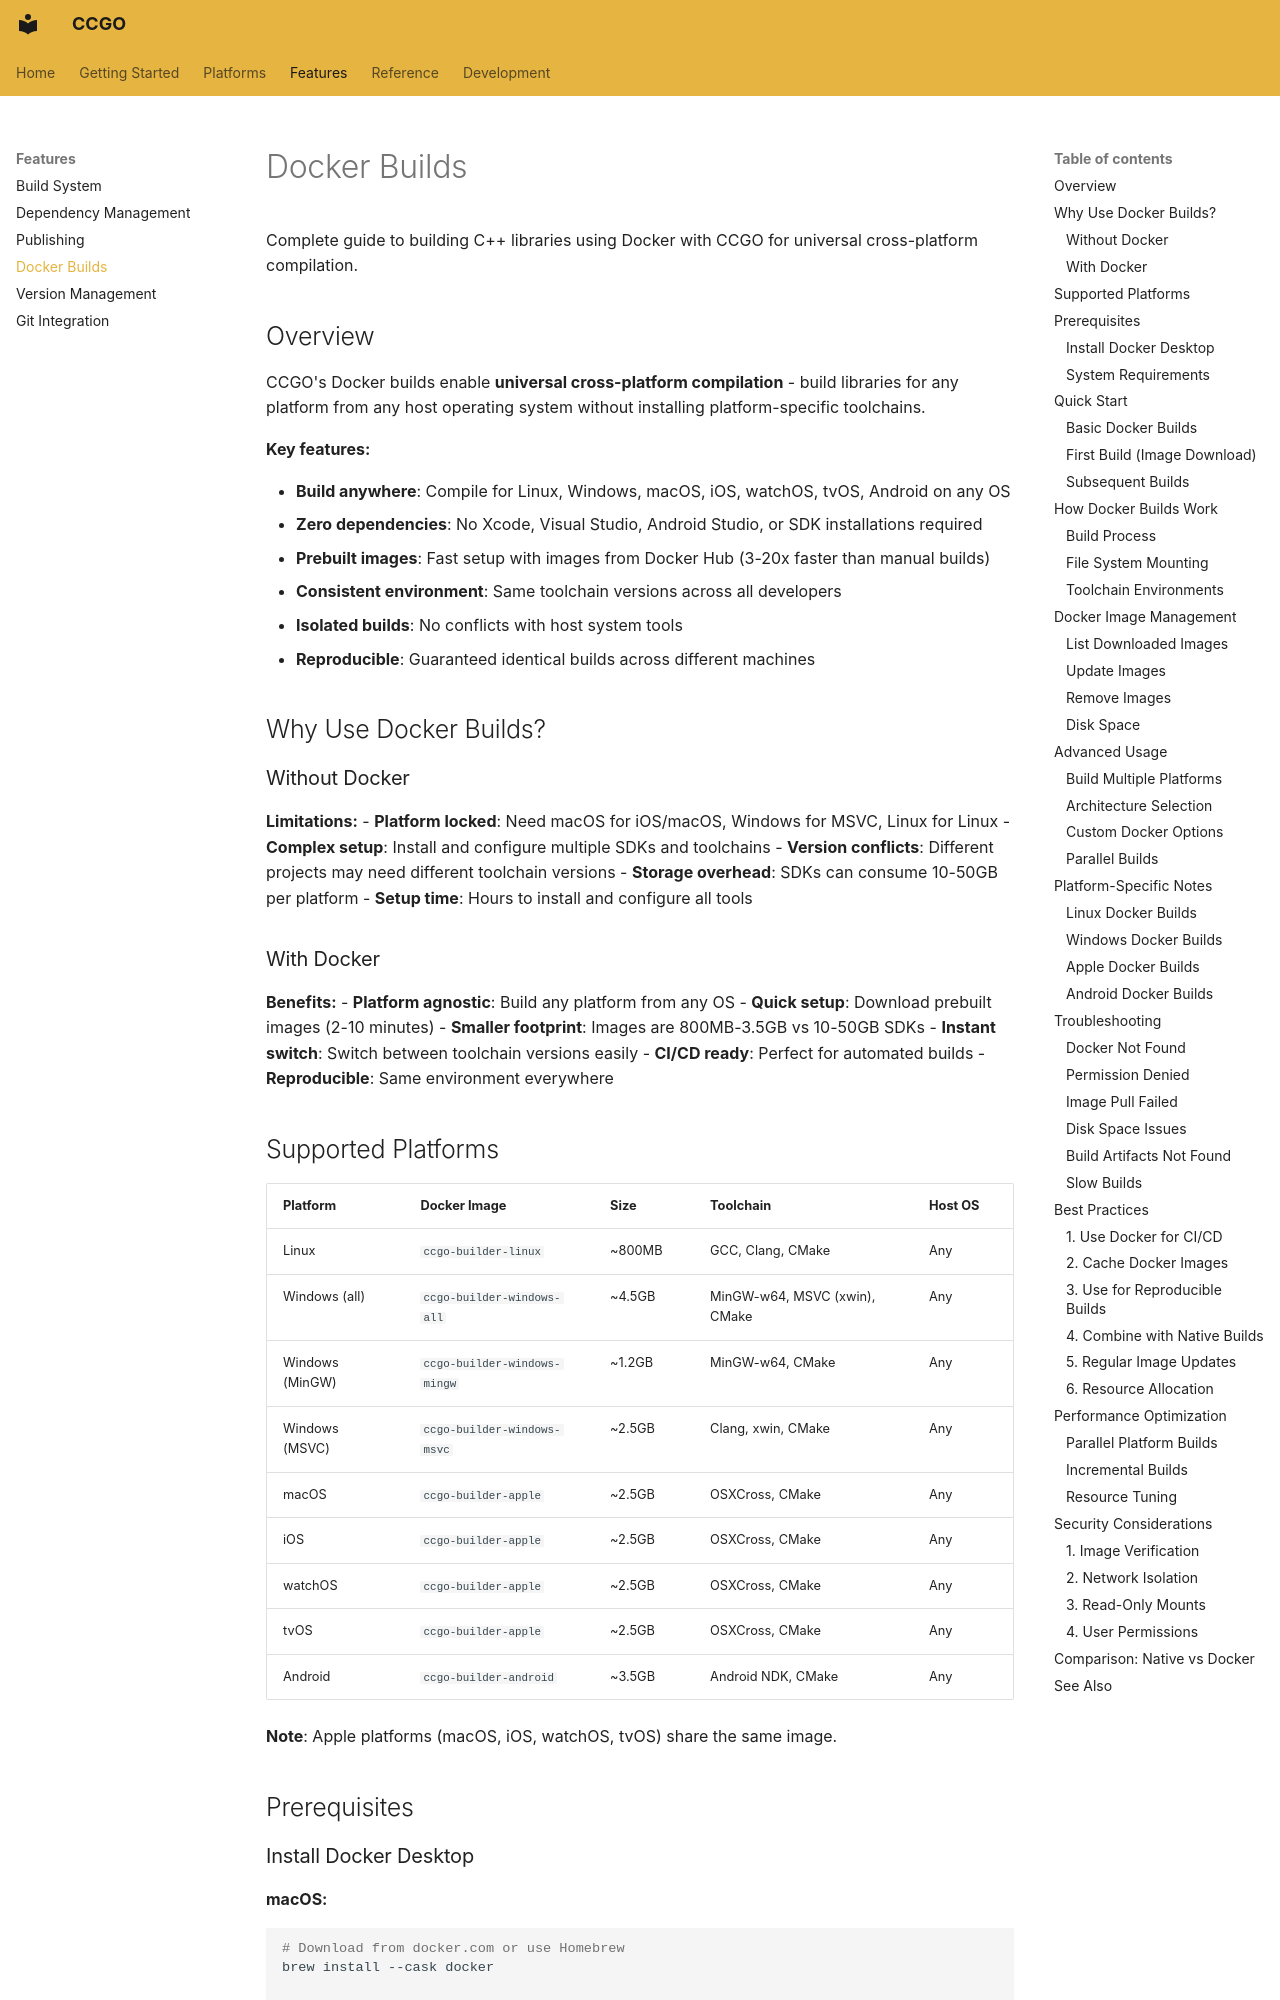

repository: zhlinh/ccgo · page: features/docker-builds/index.html · generator: mkdocs

# Docker Builds

Complete guide to building C++ libraries using Docker with CCGO for universal cross-platform compilation.

## Overview

CCGO's Docker builds enable **universal cross-platform compilation** - build libraries for any platform from any host operating system without installing platform-specific toolchains.

**Key features:**

- **Build anywhere**: Compile for Linux, Windows, macOS, iOS, watchOS, tvOS, Android on any OS
- **Zero dependencies**: No Xcode, Visual Studio, Android Studio, or SDK installations required
- **Prebuilt images**: Fast setup with images from Docker Hub (3-20x faster than manual builds)
- **Consistent environment**: Same toolchain versions across all developers
- **Isolated builds**: No conflicts with host system tools
- **Reproducible**: Guaranteed identical builds across different machines

## Why Use Docker Builds?

### Without Docker

**Limitations:**
- **Platform locked**: Need macOS for iOS/macOS, Windows for MSVC, Linux for Linux
- **Complex setup**: Install and configure multiple SDKs and toolchains
- **Version conflicts**: Different projects may need different toolchain versions
- **Storage overhead**: SDKs can consume 10-50GB per platform
- **Setup time**: Hours to install and configure all tools

### With Docker

**Benefits:**
- **Platform agnostic**: Build any platform from any OS
- **Quick setup**: Download prebuilt images (2-10 minutes)
- **Smaller footprint**: Images are 800MB-3.5GB vs 10-50GB SDKs
- **Instant switch**: Switch between toolchain versions easily
- **CI/CD ready**: Perfect for automated builds
- **Reproducible**: Same environment everywhere
